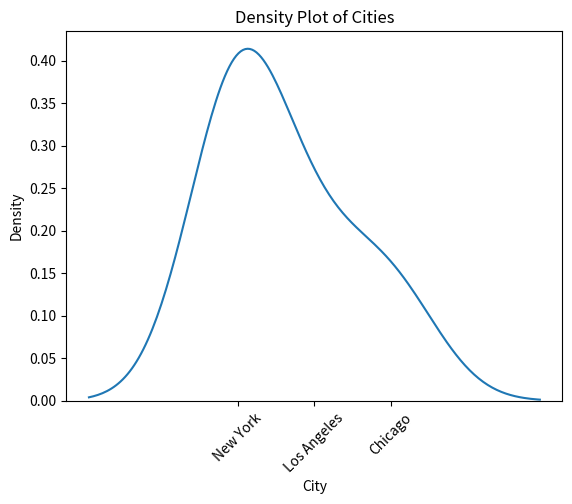

Reproduce this figure in Python.
import pandas as pd
import seaborn as sns
import matplotlib.pyplot as plt

# Sample DataFrame
data = {
    "Name": ["Alice", "Bob", "Charlie", "David", "Emma"],
    "Age": [25, 30, 35, 40, 45],
    "City": ["New York", "Los Angeles", "Chicago", "New York", "New York"],
    "City_Enum": [0, 1, 2, 0, 0],
}

# Create DataFrame
df = pd.DataFrame(data)

# Mapping of city enumeration to city names
city_map = {0: "New York", 1: "Los Angeles", 2: "Chicago"}

# Map numerical values to city names
df["City"] = df["City_Enum"].map(city_map)

# Plot KDE plot
sns.kdeplot(data=df, x="City_Enum")
plt.xticks(
    ticks=df["City_Enum"].unique(), labels=df["City"].unique(), rotation=45
)  # Set the xticks to city names
plt.xlabel("City")
plt.ylabel("Density")
plt.title("Density Plot of Cities")
plt.show()
